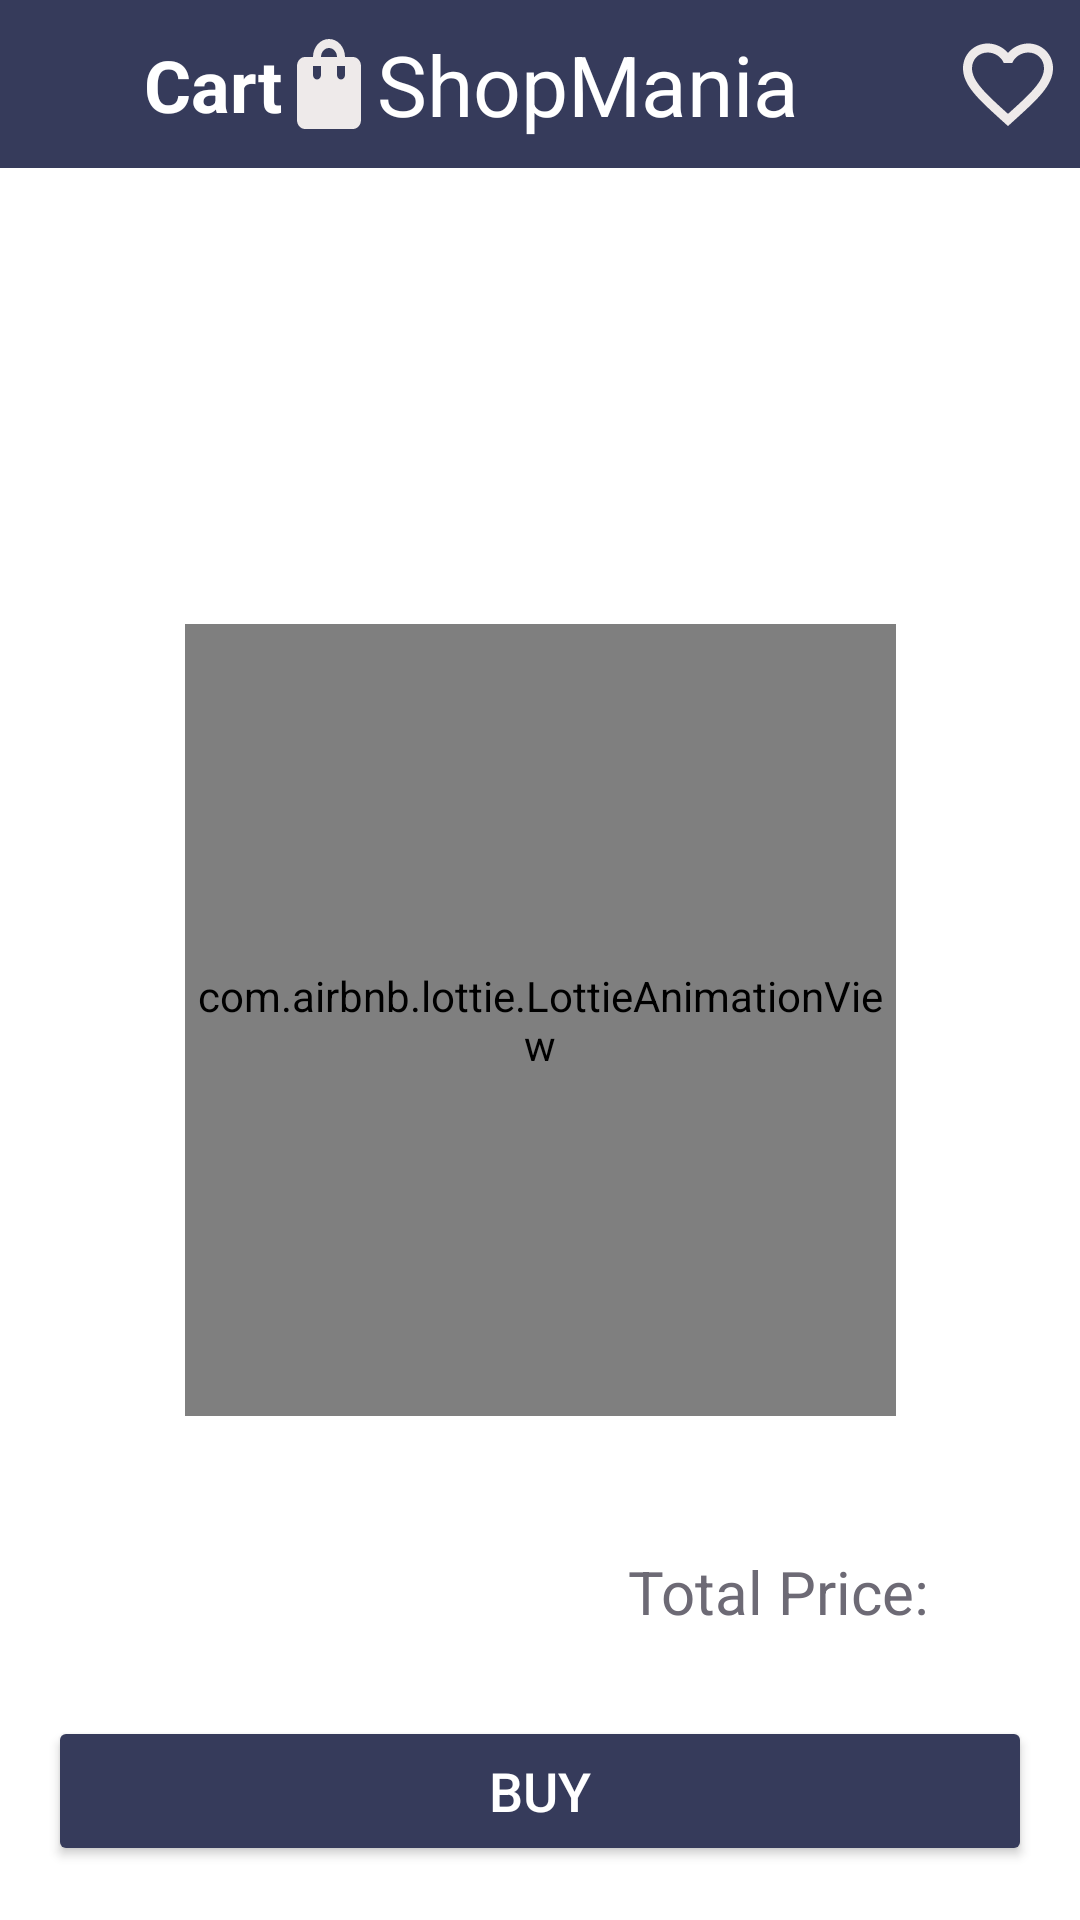

Here is an Android app screen rendered from its layout file. Give the layout XML and the strings, colors and styles it references.
<!-- AndroidManifest.xml: application theme Theme.ShopMania -->
<!-- res/layout/fragment_cart_screen.xml -->
<?xml version="1.0" encoding="utf-8"?>
<androidx.constraintlayout.widget.ConstraintLayout xmlns:android="http://schemas.android.com/apk/res/android"
    xmlns:tools="http://schemas.android.com/tools"
    android:layout_width="match_parent"
    android:layout_height="match_parent"
    xmlns:app="http://schemas.android.com/apk/res-auto"
    tools:context=".ui.cart.CartScreen">

    <include
        android:id="@+id/cartToolbar"
        layout="@layout/toolbar"
        android:layout_width="match_parent"
        android:layout_height="wrap_content"
        app:layout_constraintEnd_toEndOf="parent"
        app:layout_constraintHorizontal_bias="0.0"
        app:layout_constraintStart_toStartOf="parent"
        app:layout_constraintTop_toTopOf="parent" />

    <TextView
        android:id="@+id/cartToolbarTitle"
        android:layout_width="wrap_content"
        android:layout_height="wrap_content"
        android:layout_marginStart="48dp"
        android:text="@string/cart"
        android:textColor="@color/white"
        android:textSize="24sp"
        android:textStyle="bold"
        app:layout_constraintBottom_toBottomOf="@+id/cartToolbar"
        app:layout_constraintStart_toStartOf="parent"
        app:layout_constraintTop_toTopOf="parent" />

    <androidx.recyclerview.widget.RecyclerView
        android:id="@+id/cartRecyclerView"
        android:layout_width="match_parent"
        android:layout_height="0dp"
        android:layout_marginBottom="16dp"
        app:layoutManager="androidx.recyclerview.widget.LinearLayoutManager"
        app:layout_constraintBottom_toTopOf="@id/cartTotalAmountTitle"
        app:layout_constraintTop_toBottomOf="@+id/cartToolbar" />

    <TextView
        android:id="@+id/cartTotalAmountTitle"
        android:layout_width="wrap_content"
        android:layout_height="wrap_content"
        android:text="Total Price:"
        android:textSize="20sp"
        android:textColor="@color/dim_gray"
        app:layout_constraintEnd_toStartOf="@id/cartPriceTextView"
        app:layout_constraintBottom_toTopOf="@id/cartBuyButton"
        android:layout_marginEnd="20dp"
        android:layout_marginBottom="28dp"
        />

    <TextView
        android:id="@+id/cartPriceTextView"
        android:layout_width="wrap_content"
        android:layout_height="wrap_content"
        android:text=""
        android:textSize="20sp"
        android:textColor="@color/black"
        android:textStyle="bold"
        app:layout_constraintEnd_toEndOf="parent"
        app:layout_constraintBottom_toTopOf="@id/cartBuyButton"
        android:layout_marginBottom="28dp"
        android:layout_marginEnd="30dp"
        />

    <com.airbnb.lottie.LottieAnimationView
        android:id="@+id/lottieAnimation"
        android:layout_width="237dp"
        android:layout_height="264dp"
        android:layout_marginTop="208dp"
        app:layout_constraintEnd_toEndOf="parent"
        app:layout_constraintStart_toStartOf="parent"
        app:layout_constraintTop_toTopOf="parent"
        app:lottie_autoPlay="true"
        app:lottie_loop="true"
        app:lottie_rawRes="@raw/empty" />

    <Button
        android:id="@+id/cartBuyButton"
        android:layout_width="0dp"
        android:layout_height="50dp"
        android:layout_marginStart="16dp"
        android:layout_marginEnd="16dp"
        android:layout_marginBottom="18dp"
        android:backgroundTint="#363B5B"
        android:text="Buy"
        android:textColor="@color/white"
        android:textSize="18sp"
        app:layout_constraintBottom_toBottomOf="parent"
        app:layout_constraintEnd_toEndOf="parent"
        app:layout_constraintStart_toStartOf="parent" />

</androidx.constraintlayout.widget.ConstraintLayout>
<!-- res/layout/toolbar.xml (included above) -->
<?xml version="1.0" encoding="utf-8"?>
<androidx.constraintlayout.widget.ConstraintLayout xmlns:android="http://schemas.android.com/apk/res/android"
    xmlns:tools="http://schemas.android.com/tools"
    android:layout_width="match_parent"
    android:layout_height="wrap_content"
    xmlns:app="http://schemas.android.com/apk/res-auto">

    <androidx.appcompat.widget.Toolbar
        android:id="@+id/customToolbar"
        android:layout_width="match_parent"
        android:layout_height="wrap_content"
        android:background="#363B5B"
        app:layout_constraintEnd_toEndOf="parent"
        app:layout_constraintStart_toStartOf="parent"
        app:layout_constraintTop_toTopOf="parent"
        app:navigationIcon="@drawable/back_icon">

        <ImageView
            android:id="@+id/toolbarImageView"
            android:layout_width="32dp"
            android:layout_height="36dp"
            android:layout_gravity="center"
            android:background="@drawable/baseline_shopping_bag_24"
            tools:layout_editor_absoluteX="119dp"
            tools:layout_editor_absoluteY="10dp" />

        <TextView
            android:id="@+id/toolbarTitle"
            android:layout_width="wrap_content"
            android:layout_height="wrap_content"
            android:layout_gravity="center"
            android:text="@string/app_name"
            android:textColor="@color/white"
            android:textSize="28sp" />

        <ImageButton
            android:id="@+id/favButton"
            android:layout_width="48dp"
            android:layout_height="48dp"
            android:layout_gravity="end"
            android:background="#363B5B"
            android:src="@drawable/baseline_favorite_border_24"
            tools:layout_editor_absoluteX="355dp"
            tools:layout_editor_absoluteY="4dp" />

    </androidx.appcompat.widget.Toolbar>
</androidx.constraintlayout.widget.ConstraintLayout>
<!-- resources referenced by this layout -->
<resources>
  <color name="black">#FF000000</color>
  <color name="dim_gray">#6d6a75</color>
  <color name="white">#FFFFFFFF</color>
  <!-- drawable baseline_favorite_border_24 (drawable) -->
  <vector android:height="36dp" android:tint="#EEEAEA"
      android:viewportHeight="24" android:viewportWidth="24"
      android:width="36dp" xmlns:android="http://schemas.android.com/apk/res/android">
      <path android:fillColor="@android:color/white" android:pathData="M16.5,3c-1.74,0 -3.41,0.81 -4.5,2.09C10.91,3.81 9.24,3 7.5,3 4.42,3 2,5.42 2,8.5c0,3.78 3.4,6.86 8.55,11.54L12,21.35l1.45,-1.32C18.6,15.36 22,12.28 22,8.5 22,5.42 19.58,3 16.5,3zM12.1,18.55l-0.1,0.1 -0.1,-0.1C7.14,14.24 4,11.39 4,8.5 4,6.5 5.5,5 7.5,5c1.54,0 3.04,0.99 3.57,2.36h1.87C13.46,5.99 14.96,5 16.5,5c2,0 3.5,1.5 3.5,3.5 0,2.89 -3.14,5.74 -7.9,10.05z"/>
  </vector>
  <!-- drawable baseline_shopping_bag_24 (drawable) -->
  <vector android:height="48dp" android:tint="#EEEAEA"
      android:viewportHeight="24" android:viewportWidth="24"
      android:width="48dp" xmlns:android="http://schemas.android.com/apk/res/android">
      <path android:fillColor="@android:color/white" android:pathData="M18,6h-2c0,-2.21 -1.79,-4 -4,-4S8,3.79 8,6H6C4.9,6 4,6.9 4,8v12c0,1.1 0.9,2 2,2h12c1.1,0 2,-0.9 2,-2V8C20,6.9 19.1,6 18,6zM10,10c0,0.55 -0.45,1 -1,1s-1,-0.45 -1,-1V8h2V10zM12,4c1.1,0 2,0.9 2,2h-4C10,4.9 10.9,4 12,4zM16,10c0,0.55 -0.45,1 -1,1s-1,-0.45 -1,-1V8h2V10z"/>
  </vector>
  <string name="app_name">ShopMania</string>
  <string name="cart">Cart</string>
  <style name="Theme.ShopMania" parent="Base.Theme.ShopMania" />
  <style name="Base.Theme.ShopMania" parent="Theme.MaterialComponents.DayNight.NoActionBar">
          
          
          <item name="android:statusBarColor">@color/toolbar</item>
      </style>
  <color name="toolbar">#363B5B</color>
</resources>
